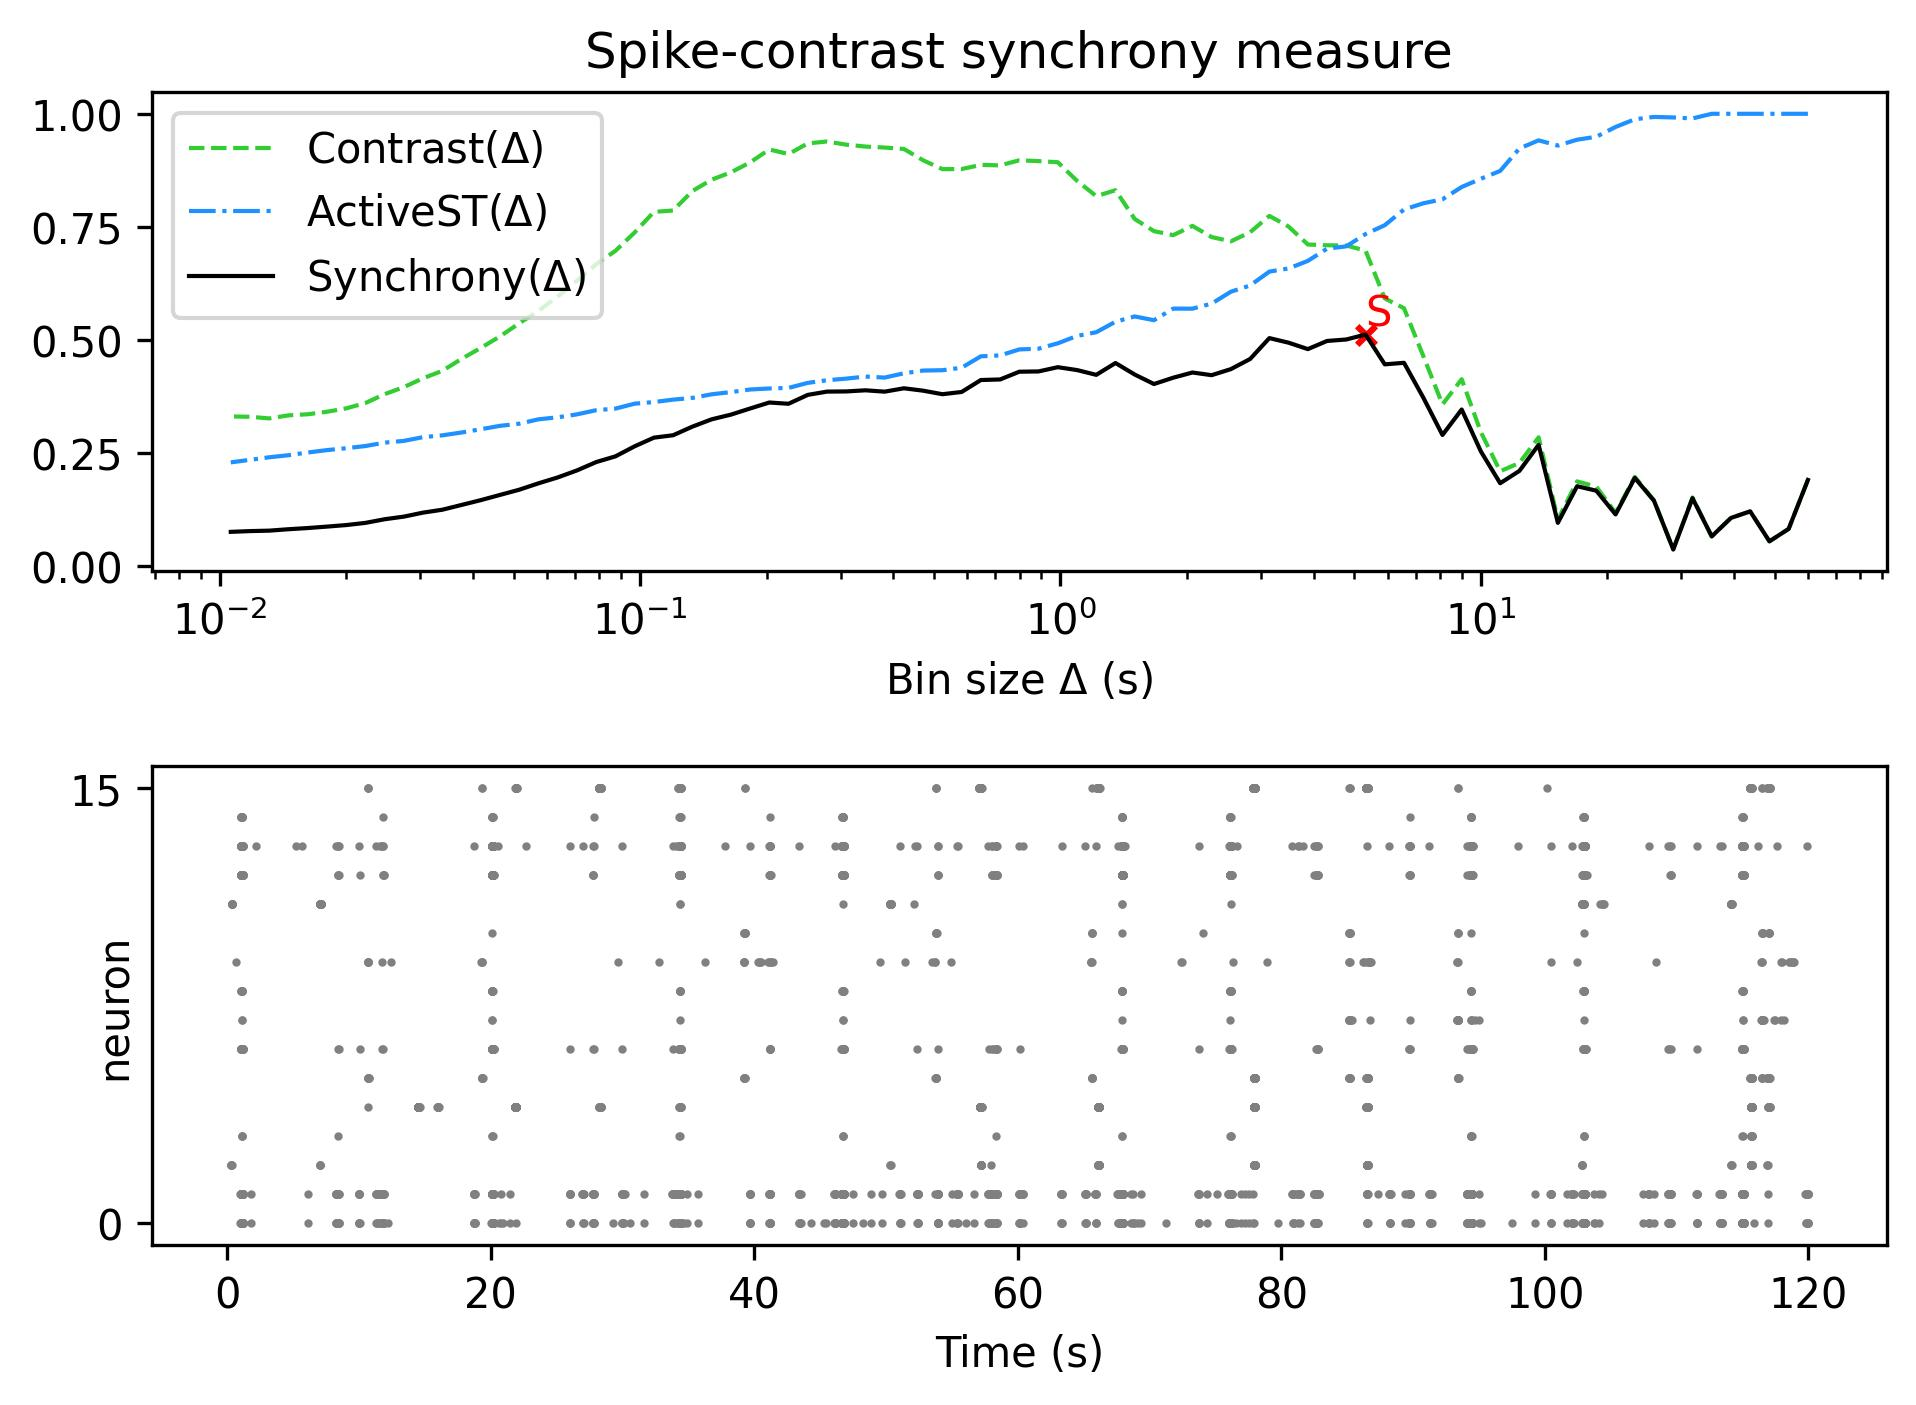

Values plotted in this chart, from the file beside it:
, Spike-contrast (60.0 s), Spike-contrast (54.0 s), Spike-contrast (48.6 s), Spike-contrast (43.74 s), Spike-contrast (39.366 s), Spike-contrast (35.429 s), Spike-contrast (31.886 s), Spike-contrast (28.698 s), Spike-contrast (25.828 s), Spike-contrast (23.245 s), Spike-contrast (20.921 s), Spike-contrast (18.829 s), Spike-contrast (16.946 s), Spike-contrast (15.251 s), Spike-contrast (13.726 s), Spike-contrast (12.353 s), Spike-contrast (11.118 s), Spike-contrast (10.006 s), Spike-contrast (9.006 s), Spike-contrast (8.105 s), Spike-contrast (7.295 s), Spike-contrast (6.565 s), Spike-contrast (5.909 s)
0, 0.1907, 0.08259, 0.0551, 0.1213, 0.1068, 0.06595, 0.1505, 0.03707, 0.1446, 0.1952, 0.1146, 0.167, 0.1769, 0.09596, 0.2683, 0.2107, 0.1835, 0.2536, 0.3464, 0.2901, 0.373, 0.4496, 0.4462
